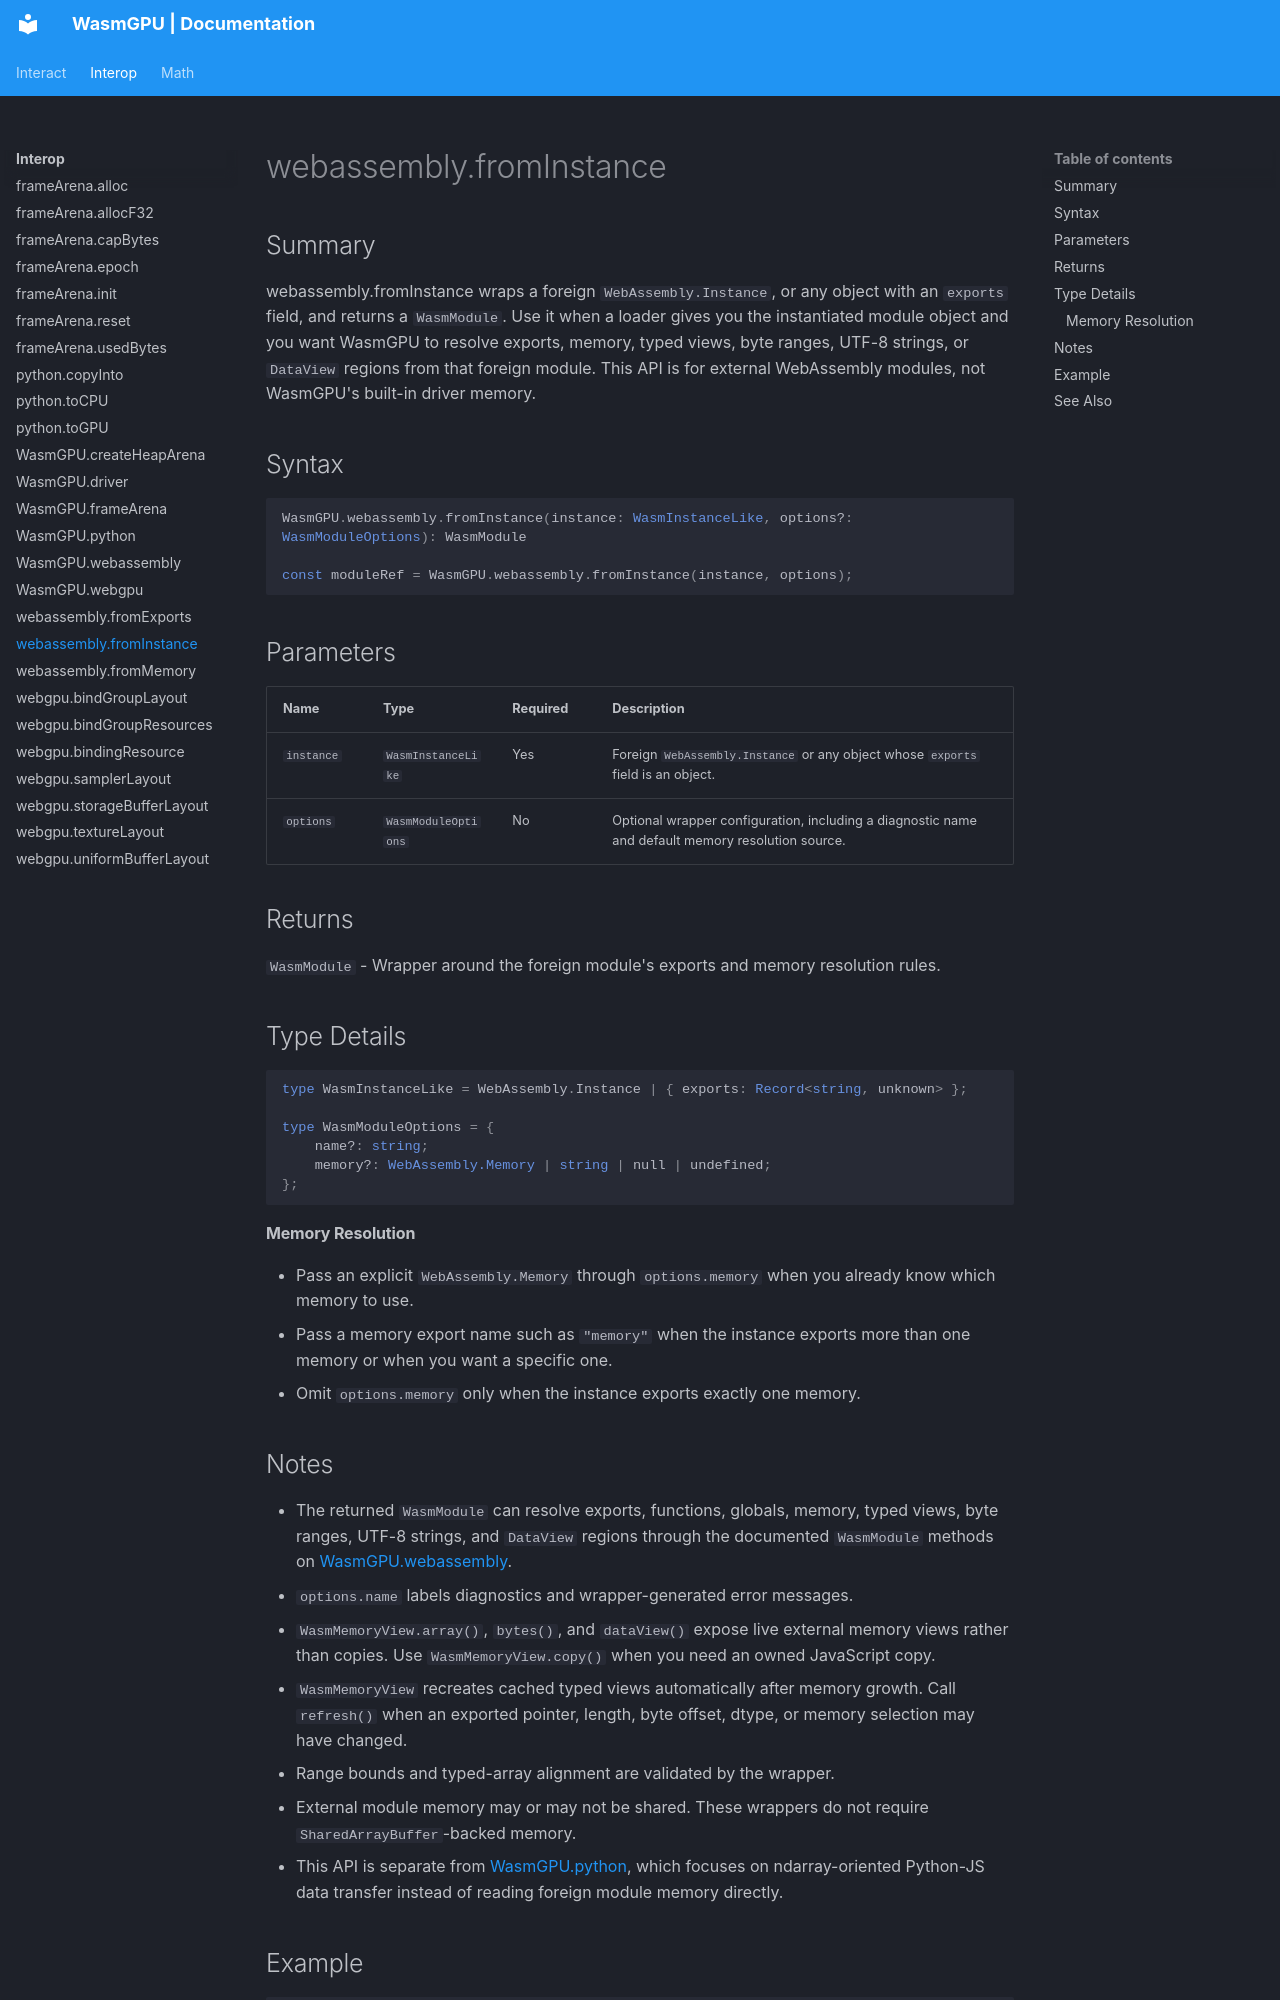

repository: Zushah/WasmGPU · page: interop/webassembly-frominstance/index.html · generator: mkdocs

# webassembly.fromInstance

## Summary
webassembly.fromInstance wraps a foreign `WebAssembly.Instance`, or any object with an `exports` field, and returns a `WasmModule`.
Use it when a loader gives you the instantiated module object and you want WasmGPU to resolve exports, memory, typed views, byte ranges, UTF-8 strings, or `DataView` regions from that foreign module.
This API is for external WebAssembly modules, not WasmGPU's built-in driver memory.

## Syntax
```ts
WasmGPU.webassembly.fromInstance(instance: WasmInstanceLike, options?: WasmModuleOptions): WasmModule

const moduleRef = WasmGPU.webassembly.fromInstance(instance, options);
```

## Parameters
| Name | Type | Required | Description |
| --- | --- | --- | --- |
| `instance` | `WasmInstanceLike` | Yes | Foreign `WebAssembly.Instance` or any object whose `exports` field is an object. |
| `options` | `WasmModuleOptions` | No | Optional wrapper configuration, including a diagnostic name and default memory resolution source. |

## Returns
`WasmModule` - Wrapper around the foreign module's exports and memory resolution rules.

## Type Details
```ts
type WasmInstanceLike = WebAssembly.Instance | { exports: Record<string, unknown> };

type WasmModuleOptions = {
    name?: string;
    memory?: WebAssembly.Memory | string | null | undefined;
};
```

#### Memory Resolution
- Pass an explicit `WebAssembly.Memory` through `options.memory` when you already know which memory to use.
- Pass a memory export name such as `"memory"` when the instance exports more than one memory or when you want a specific one.
- Omit `options.memory` only when the instance exports exactly one memory.
